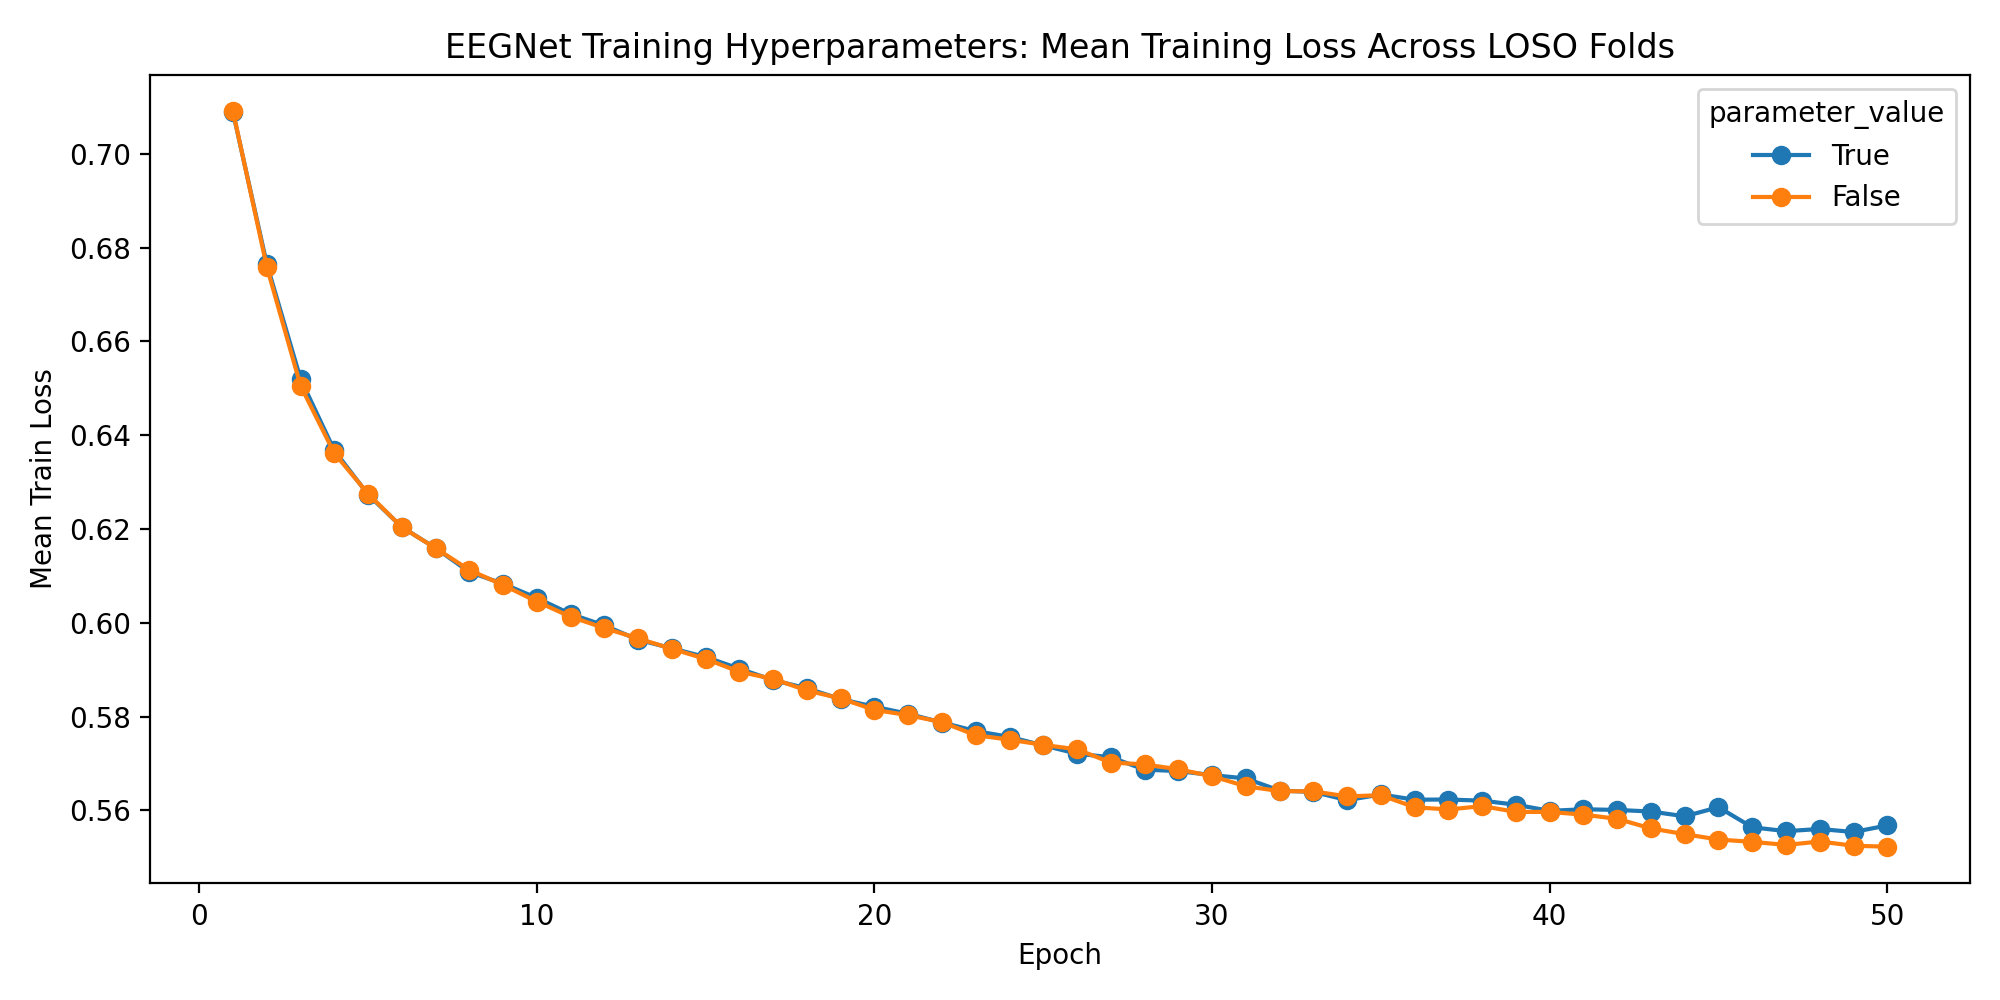

Data behind this chart, as committed beside it:
parameter_name, parameter_value, fold, subject, epoch, train_loss, val_loss, learning_rate, f1, depth_multiplier, f2, kernel_length, dropout_rate, batch_size, epochs, weight_decay, validation_fraction, early_stopping_patience, lr_scheduler_patience, lr_scheduler_factor, use_class_weight, seed
use_class_weight, True, 1, 1, 1, 0.7175, 0.6881, 0.001, 8, 2, 16, 64, 0.25, 32, 50, 0.0, 0.1, 10, 5, 0.5, True, 42
use_class_weight, True, 1, 1, 2, 0.6774, 0.6601, 0.001, 8, 2, 16, 64, 0.25, 32, 50, 0.0, 0.1, 10, 5, 0.5, True, 42
use_class_weight, True, 1, 1, 3, 0.6577, 0.6209, 0.001, 8, 2, 16, 64, 0.25, 32, 50, 0.0, 0.1, 10, 5, 0.5, True, 42
use_class_weight, True, 1, 1, 4, 0.6422, 0.6187, 0.001, 8, 2, 16, 64, 0.25, 32, 50, 0.0, 0.1, 10, 5, 0.5, True, 42
use_class_weight, True, 1, 1, 5, 0.6336, 0.6287, 0.001, 8, 2, 16, 64, 0.25, 32, 50, 0.0, 0.1, 10, 5, 0.5, True, 42
use_class_weight, True, 1, 1, 6, 0.6198, 0.605, 0.001, 8, 2, 16, 64, 0.25, 32, 50, 0.0, 0.1, 10, 5, 0.5, True, 42
use_class_weight, True, 1, 1, 7, 0.619, 0.6089, 0.001, 8, 2, 16, 64, 0.25, 32, 50, 0.0, 0.1, 10, 5, 0.5, True, 42
use_class_weight, True, 1, 1, 8, 0.6154, 0.5942, 0.001, 8, 2, 16, 64, 0.25, 32, 50, 0.0, 0.1, 10, 5, 0.5, True, 42
use_class_weight, True, 1, 1, 9, 0.6165, 0.5874, 0.001, 8, 2, 16, 64, 0.25, 32, 50, 0.0, 0.1, 10, 5, 0.5, True, 42
use_class_weight, True, 1, 1, 10, 0.6105, 0.5771, 0.001, 8, 2, 16, 64, 0.25, 32, 50, 0.0, 0.1, 10, 5, 0.5, True, 42
use_class_weight, True, 1, 1, 11, 0.6065, 0.594, 0.001, 8, 2, 16, 64, 0.25, 32, 50, 0.0, 0.1, 10, 5, 0.5, True, 42
use_class_weight, True, 1, 1, 12, 0.602, 0.5696, 0.001, 8, 2, 16, 64, 0.25, 32, 50, 0.0, 0.1, 10, 5, 0.5, True, 42
use_class_weight, True, 1, 1, 13, 0.5993, 0.5683, 0.001, 8, 2, 16, 64, 0.25, 32, 50, 0.0, 0.1, 10, 5, 0.5, True, 42
use_class_weight, True, 1, 1, 14, 0.5939, 0.5743, 0.001, 8, 2, 16, 64, 0.25, 32, 50, 0.0, 0.1, 10, 5, 0.5, True, 42
use_class_weight, True, 1, 1, 15, 0.5954, 0.6048, 0.001, 8, 2, 16, 64, 0.25, 32, 50, 0.0, 0.1, 10, 5, 0.5, True, 42
use_class_weight, True, 1, 1, 16, 0.5972, 0.5752, 0.001, 8, 2, 16, 64, 0.25, 32, 50, 0.0, 0.1, 10, 5, 0.5, True, 42
use_class_weight, True, 1, 1, 17, 0.5915, 0.5756, 0.001, 8, 2, 16, 64, 0.25, 32, 50, 0.0, 0.1, 10, 5, 0.5, True, 42
use_class_weight, True, 1, 1, 18, 0.5935, 0.5722, 0.001, 8, 2, 16, 64, 0.25, 32, 50, 0.0, 0.1, 10, 5, 0.5, True, 42
use_class_weight, True, 1, 1, 19, 0.5852, 0.575, 0.001, 8, 2, 16, 64, 0.25, 32, 50, 0.0, 0.1, 10, 5, 0.5, True, 42
use_class_weight, True, 1, 1, 20, 0.5818, 0.57, 0.001, 8, 2, 16, 64, 0.25, 32, 50, 0.0, 0.1, 10, 5, 0.5, True, 42
use_class_weight, True, 1, 1, 21, 0.578, 0.5707, 0.001, 8, 2, 16, 64, 0.25, 32, 50, 0.0, 0.1, 10, 5, 0.5, True, 42
use_class_weight, True, 1, 1, 22, 0.5829, 0.5711, 0.001, 8, 2, 16, 64, 0.25, 32, 50, 0.0, 0.1, 10, 5, 0.5, True, 42
use_class_weight, True, 1, 1, 23, 0.577, 0.5733, 0.001, 8, 2, 16, 64, 0.25, 32, 50, 0.0, 0.1, 10, 5, 0.5, True, 42
use_class_weight, True, 2, 2, 1, 0.71, 0.6908, 0.001, 8, 2, 16, 64, 0.25, 32, 50, 0.0, 0.1, 10, 5, 0.5, True, 42
use_class_weight, True, 2, 2, 2, 0.6842, 0.6696, 0.001, 8, 2, 16, 64, 0.25, 32, 50, 0.0, 0.1, 10, 5, 0.5, True, 42
use_class_weight, True, 2, 2, 3, 0.6596, 0.6817, 0.001, 8, 2, 16, 64, 0.25, 32, 50, 0.0, 0.1, 10, 5, 0.5, True, 42
use_class_weight, True, 2, 2, 4, 0.6456, 0.6079, 0.001, 8, 2, 16, 64, 0.25, 32, 50, 0.0, 0.1, 10, 5, 0.5, True, 42
use_class_weight, True, 2, 2, 5, 0.6236, 0.5981, 0.001, 8, 2, 16, 64, 0.25, 32, 50, 0.0, 0.1, 10, 5, 0.5, True, 42
use_class_weight, True, 2, 2, 6, 0.6296, 0.5916, 0.001, 8, 2, 16, 64, 0.25, 32, 50, 0.0, 0.1, 10, 5, 0.5, True, 42
use_class_weight, True, 2, 2, 7, 0.6192, 0.5839, 0.001, 8, 2, 16, 64, 0.25, 32, 50, 0.0, 0.1, 10, 5, 0.5, True, 42
use_class_weight, True, 2, 2, 8, 0.6167, 0.6087, 0.001, 8, 2, 16, 64, 0.25, 32, 50, 0.0, 0.1, 10, 5, 0.5, True, 42
use_class_weight, True, 2, 2, 9, 0.6107, 0.5977, 0.001, 8, 2, 16, 64, 0.25, 32, 50, 0.0, 0.1, 10, 5, 0.5, True, 42
use_class_weight, True, 2, 2, 10, 0.6058, 0.5812, 0.001, 8, 2, 16, 64, 0.25, 32, 50, 0.0, 0.1, 10, 5, 0.5, True, 42
use_class_weight, True, 2, 2, 11, 0.6122, 0.577, 0.001, 8, 2, 16, 64, 0.25, 32, 50, 0.0, 0.1, 10, 5, 0.5, True, 42
use_class_weight, True, 2, 2, 12, 0.6034, 0.5876, 0.001, 8, 2, 16, 64, 0.25, 32, 50, 0.0, 0.1, 10, 5, 0.5, True, 42
use_class_weight, True, 2, 2, 13, 0.6018, 0.5891, 0.001, 8, 2, 16, 64, 0.25, 32, 50, 0.0, 0.1, 10, 5, 0.5, True, 42
use_class_weight, True, 2, 2, 14, 0.6025, 0.5857, 0.001, 8, 2, 16, 64, 0.25, 32, 50, 0.0, 0.1, 10, 5, 0.5, True, 42
use_class_weight, True, 2, 2, 15, 0.5958, 0.5922, 0.001, 8, 2, 16, 64, 0.25, 32, 50, 0.0, 0.1, 10, 5, 0.5, True, 42
use_class_weight, True, 2, 2, 16, 0.594, 0.5918, 0.001, 8, 2, 16, 64, 0.25, 32, 50, 0.0, 0.1, 10, 5, 0.5, True, 42
use_class_weight, True, 2, 2, 17, 0.5917, 0.5796, 0.001, 8, 2, 16, 64, 0.25, 32, 50, 0.0, 0.1, 10, 5, 0.5, True, 42
use_class_weight, True, 2, 2, 18, 0.5828, 0.5787, 0.001, 8, 2, 16, 64, 0.25, 32, 50, 0.0, 0.1, 10, 5, 0.5, True, 42
use_class_weight, True, 2, 2, 19, 0.5897, 0.5814, 0.001, 8, 2, 16, 64, 0.25, 32, 50, 0.0, 0.1, 10, 5, 0.5, True, 42
use_class_weight, True, 2, 2, 20, 0.58, 0.5786, 0.001, 8, 2, 16, 64, 0.25, 32, 50, 0.0, 0.1, 10, 5, 0.5, True, 42
use_class_weight, True, 2, 2, 21, 0.5807, 0.5815, 0.001, 8, 2, 16, 64, 0.25, 32, 50, 0.0, 0.1, 10, 5, 0.5, True, 42
use_class_weight, True, 3, 3, 1, 0.7011, 0.6885, 0.001, 8, 2, 16, 64, 0.25, 32, 50, 0.0, 0.1, 10, 5, 0.5, True, 42
use_class_weight, True, 3, 3, 2, 0.6589, 0.6423, 0.001, 8, 2, 16, 64, 0.25, 32, 50, 0.0, 0.1, 10, 5, 0.5, True, 42
use_class_weight, True, 3, 3, 3, 0.6451, 0.6178, 0.001, 8, 2, 16, 64, 0.25, 32, 50, 0.0, 0.1, 10, 5, 0.5, True, 42
use_class_weight, True, 3, 3, 4, 0.6284, 0.5963, 0.001, 8, 2, 16, 64, 0.25, 32, 50, 0.0, 0.1, 10, 5, 0.5, True, 42
use_class_weight, True, 3, 3, 5, 0.6243, 0.6043, 0.001, 8, 2, 16, 64, 0.25, 32, 50, 0.0, 0.1, 10, 5, 0.5, True, 42
use_class_weight, True, 3, 3, 6, 0.6193, 0.5896, 0.001, 8, 2, 16, 64, 0.25, 32, 50, 0.0, 0.1, 10, 5, 0.5, True, 42
use_class_weight, True, 3, 3, 7, 0.6155, 0.5969, 0.001, 8, 2, 16, 64, 0.25, 32, 50, 0.0, 0.1, 10, 5, 0.5, True, 42
use_class_weight, True, 3, 3, 8, 0.6054, 0.6188, 0.001, 8, 2, 16, 64, 0.25, 32, 50, 0.0, 0.1, 10, 5, 0.5, True, 42
use_class_weight, True, 3, 3, 9, 0.6049, 0.5898, 0.001, 8, 2, 16, 64, 0.25, 32, 50, 0.0, 0.1, 10, 5, 0.5, True, 42
use_class_weight, True, 3, 3, 10, 0.6101, 0.5851, 0.001, 8, 2, 16, 64, 0.25, 32, 50, 0.0, 0.1, 10, 5, 0.5, True, 42
use_class_weight, True, 3, 3, 11, 0.6023, 0.5821, 0.001, 8, 2, 16, 64, 0.25, 32, 50, 0.0, 0.1, 10, 5, 0.5, True, 42
use_class_weight, True, 3, 3, 12, 0.6007, 0.5876, 0.001, 8, 2, 16, 64, 0.25, 32, 50, 0.0, 0.1, 10, 5, 0.5, True, 42
use_class_weight, True, 3, 3, 13, 0.598, 0.5693, 0.001, 8, 2, 16, 64, 0.25, 32, 50, 0.0, 0.1, 10, 5, 0.5, True, 42
use_class_weight, True, 3, 3, 14, 0.602, 0.5728, 0.001, 8, 2, 16, 64, 0.25, 32, 50, 0.0, 0.1, 10, 5, 0.5, True, 42
use_class_weight, True, 3, 3, 15, 0.5888, 0.5677, 0.001, 8, 2, 16, 64, 0.25, 32, 50, 0.0, 0.1, 10, 5, 0.5, True, 42
use_class_weight, True, 3, 3, 16, 0.5962, 0.5662, 0.001, 8, 2, 16, 64, 0.25, 32, 50, 0.0, 0.1, 10, 5, 0.5, True, 42
... 6,627 more rows
